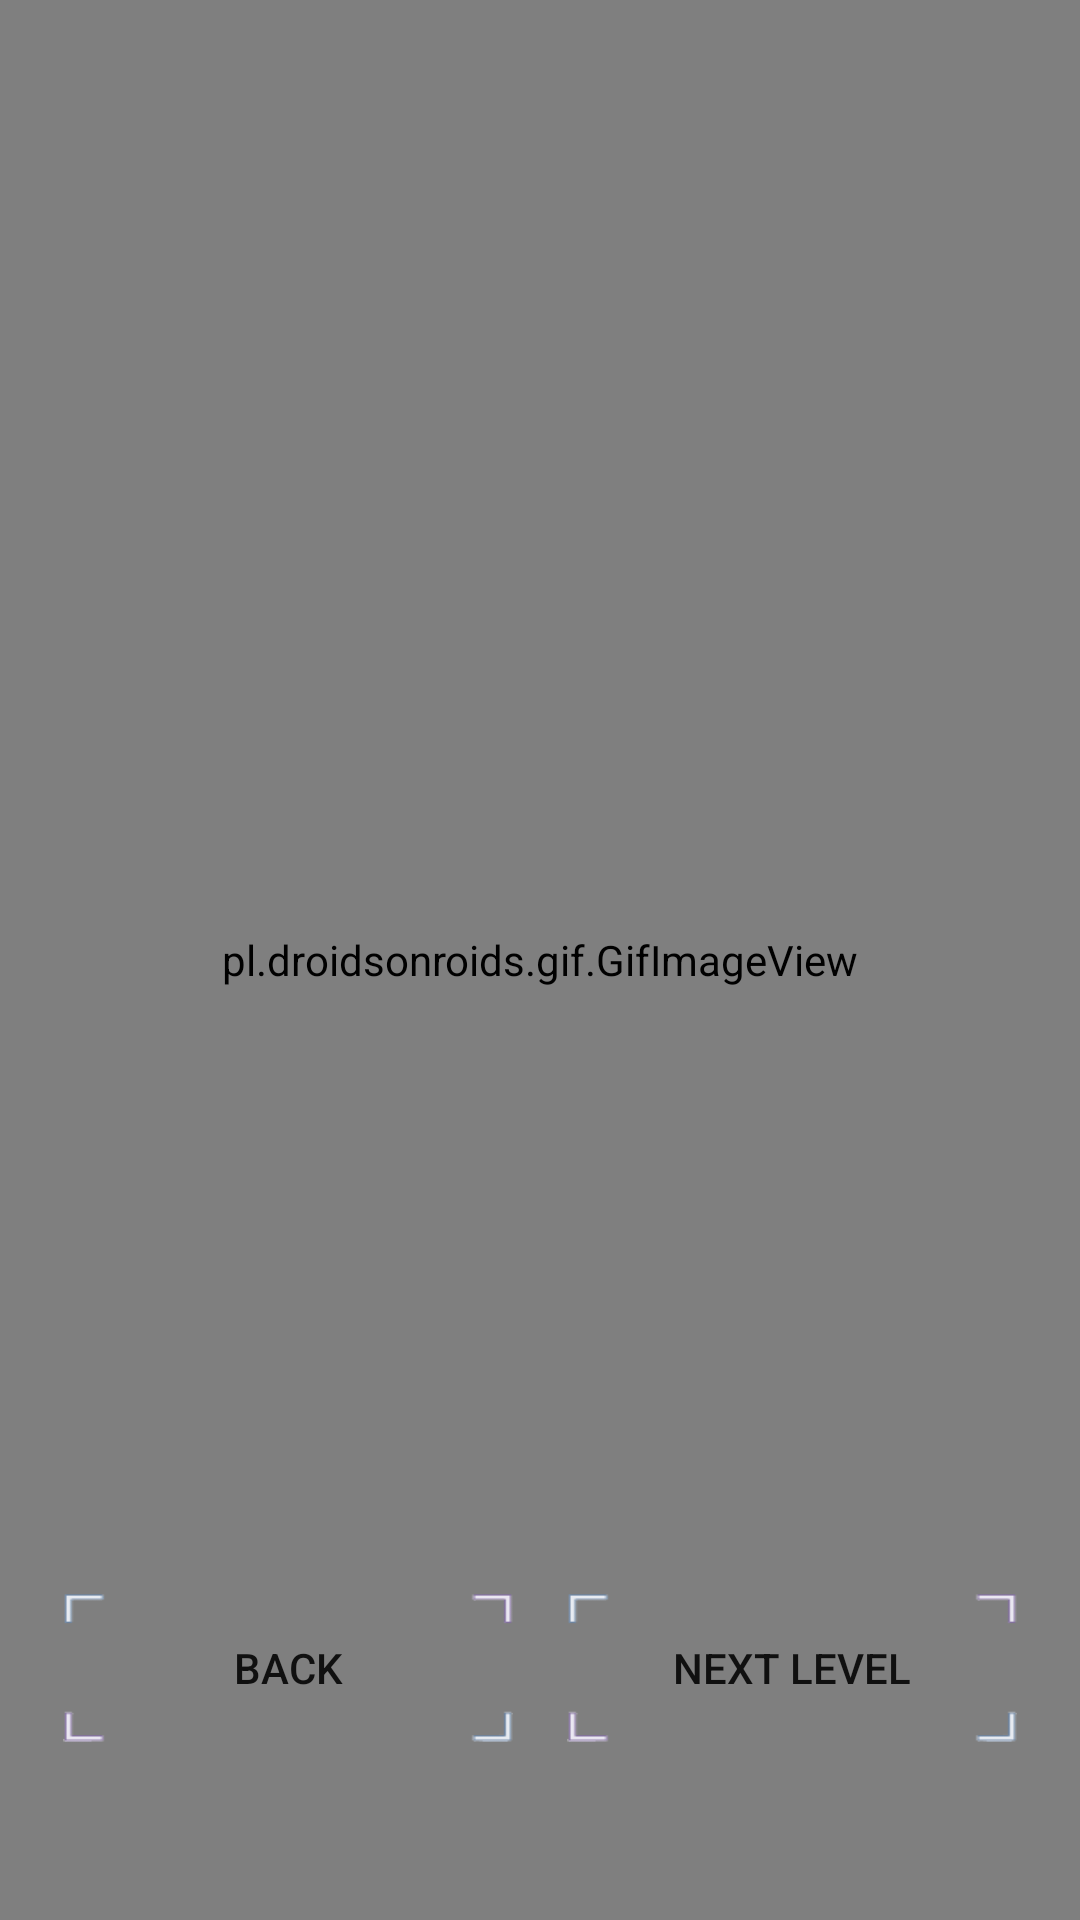

Reconstruct the res/layout file that produces this screen, plus the resources it refers to.
<!-- AndroidManifest.xml: application theme AppTheme -->
<!-- res/layout/level_win_page.xml -->
<?xml version="1.0" encoding="utf-8"?>
<androidx.constraintlayout.widget.ConstraintLayout
    xmlns:android="http://schemas.android.com/apk/res/android"
    xmlns:app="http://schemas.android.com/apk/res-auto"
    android:layout_width="match_parent"
    android:layout_height="match_parent">

    <pl.droidsonroids.gif.GifImageView
        android:id="@+id/gifImage"
        android:layout_width="0dp"
        android:layout_height="0dp"
        app:layout_constraintBottom_toBottomOf="parent"
        app:layout_constraintEnd_toEndOf="parent"
        app:layout_constraintHorizontal_bias="0.0"
        app:layout_constraintStart_toStartOf="parent"
        app:layout_constraintTop_toTopOf="parent"
        app:layout_constraintVertical_bias="0.0"
        app:srcCompat="@drawable/congradulations_page_background" />

    <Button
        android:id="@+id/backButton"
        android:layout_width="150dp"
        android:layout_height="50dp"
        android:background="@drawable/button_background"
        android:text="@string/backButton"
        app:layout_constraintBottom_toBottomOf="parent"
        app:layout_constraintEnd_toEndOf="parent"
        app:layout_constraintHorizontal_bias="0.1"
        app:layout_constraintStart_toStartOf="parent"
        app:layout_constraintTop_toTopOf="parent"
        app:layout_constraintVertical_bias="0.9" />

    <Button
        android:id="@+id/nextLevelButton"
        android:layout_width="150dp"
        android:layout_height="50dp"
        android:background="@drawable/button_background"
        android:text="@string/nextButton"
        app:layout_constraintBottom_toBottomOf="parent"
        app:layout_constraintEnd_toEndOf="parent"
        app:layout_constraintHorizontal_bias="0.9"
        app:layout_constraintStart_toStartOf="parent"
        app:layout_constraintTop_toTopOf="parent"
        app:layout_constraintVertical_bias="0.9" />
</androidx.constraintlayout.widget.ConstraintLayout>
<!-- resources referenced by this layout -->
<resources>
  <!-- drawable button_background: png bitmap (drawable, 2954 bytes) -->
  <string name="backButton">Back</string>
  <string name="nextButton">Next Level</string>
  <style name="AppTheme" parent="Theme.AppCompat.Light.DarkActionBar">
          
          <item name="windowNoTitle">true</item>
          <item name="windowActionBar">false</item>
          <item name="android:windowFullscreen">true</item>
          <item name="colorPrimary">@color/colorPrimary</item>
          <item name="colorPrimaryDark">@color/colorPrimaryDark</item>
          <item name="colorAccent">@color/colorAccent</item>
      </style>
  <color name="colorPrimary">#6200EE</color>
  <color name="colorPrimaryDark">#3700B3</color>
  <color name="colorAccent">#03DAC5</color>
</resources>
